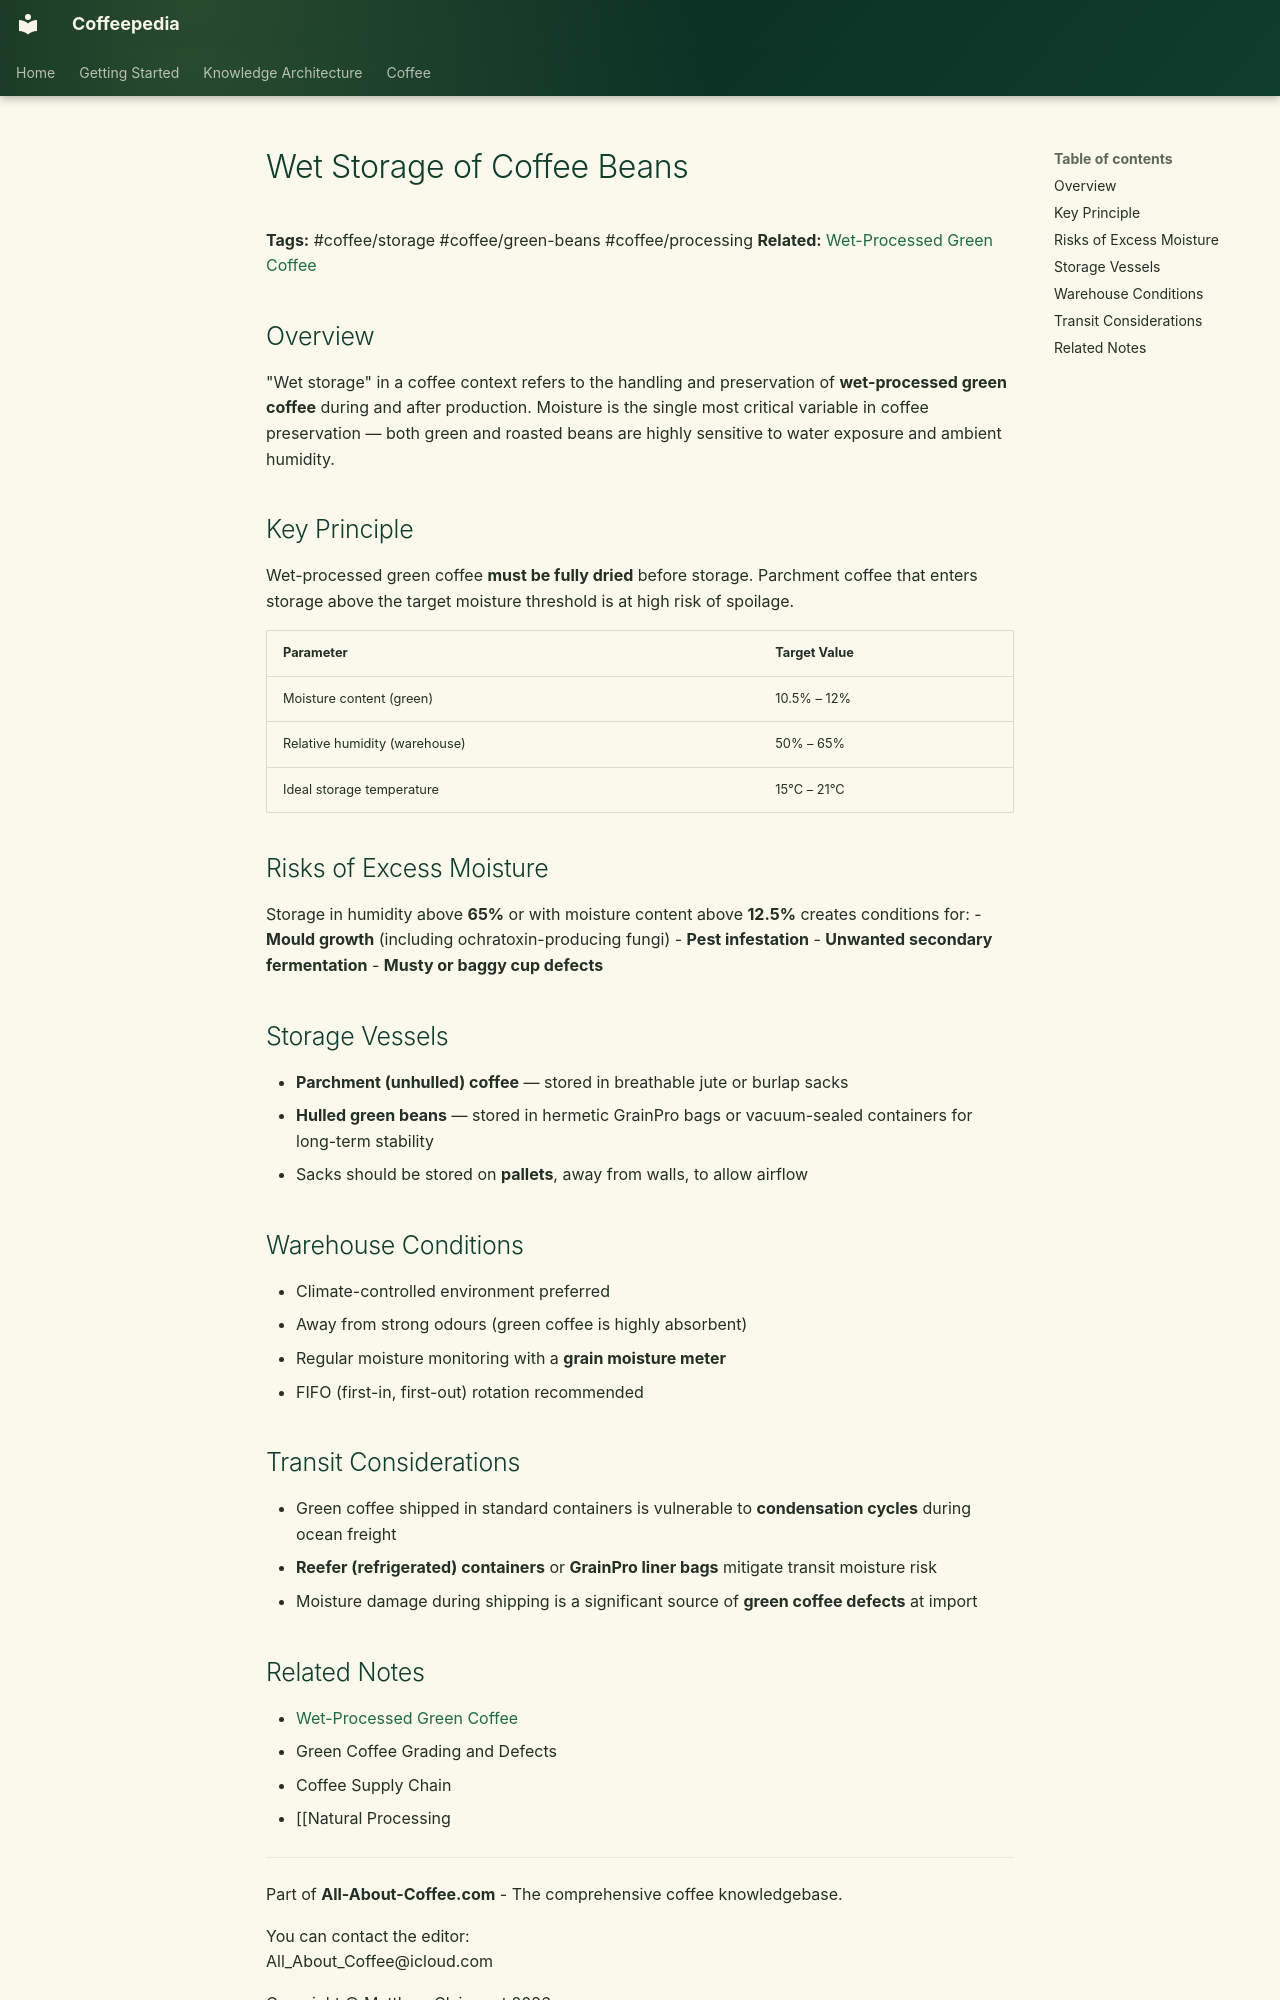

repository: Vauldt/all-about-coffee · page: coffee/coffee-green-beans/wet-storage-of-coffee-beans/index.html · generator: mkdocs

---
title: "Wet Storage of Coffee Beans"
tags: [coffee/green-beans]
status: Draft
aliases: []
related: []
---

# Wet Storage of Coffee Beans

**Tags:** #coffee/storage #coffee/green-beans #coffee/processing
**Related:** [Wet-Processed Green Coffee](../coffee-processing/wet-processed-green-coffee.md)

## Overview
"Wet storage" in a coffee context refers to the handling and preservation of **wet-processed green coffee** during and after production. Moisture is the single most critical variable in coffee preservation — both green and roasted beans are highly sensitive to water exposure and ambient humidity.

## Key Principle
Wet-processed green coffee **must be fully dried** before storage. Parchment coffee that enters storage above the target moisture threshold is at high risk of spoilage.

| Parameter | Target Value |
| :--- | :--- |
| Moisture content (green) | 10.5% – 12% |
| Relative humidity (warehouse) | 50% – 65% |
| Ideal storage temperature | 15°C – 21°C |

## Risks of Excess Moisture
Storage in humidity above **65%** or with moisture content above **12.5%** creates conditions for:
- **Mould growth** (including ochratoxin-producing fungi)
- **Pest infestation**
- **Unwanted secondary fermentation**
- **Musty or baggy cup defects**

## Storage Vessels
- **Parchment (unhulled) coffee** — stored in breathable jute or burlap sacks
- **Hulled green beans** — stored in hermetic GrainPro bags or vacuum-sealed containers for long-term stability
- Sacks should be stored on **pallets**, away from walls, to allow airflow

## Warehouse Conditions
- Climate-controlled environment preferred
- Away from strong odours (green coffee is highly absorbent)
- Regular moisture monitoring with a **grain moisture meter**
- FIFO (first-in, first-out) rotation recommended

## Transit Considerations
- Green coffee shipped in standard containers is vulnerable to **condensation cycles** during ocean freight
- **Reefer (refrigerated) containers** or **GrainPro liner bags** mitigate transit moisture risk
- Moisture damage during shipping is a significant source of **green coffee defects** at import
